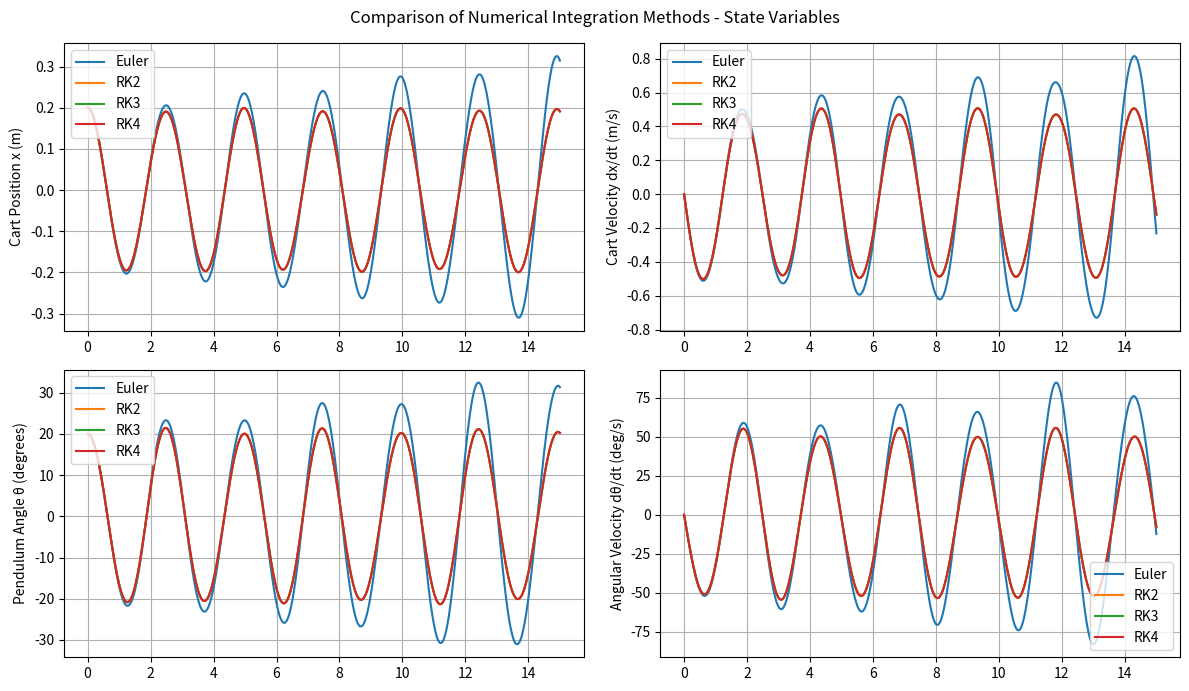
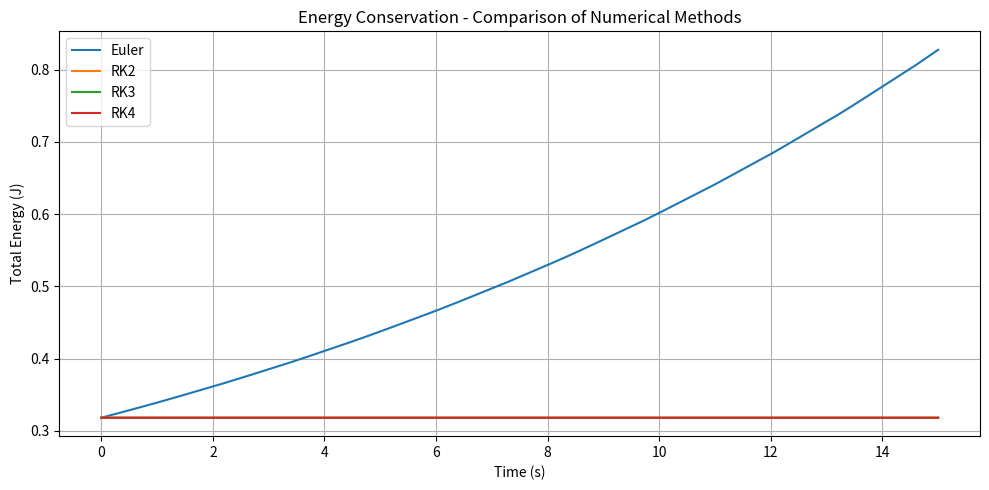
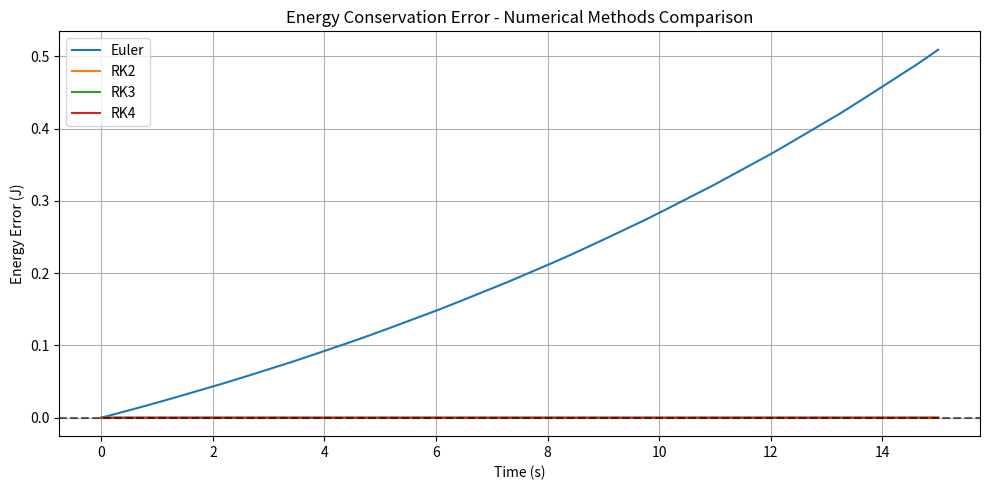
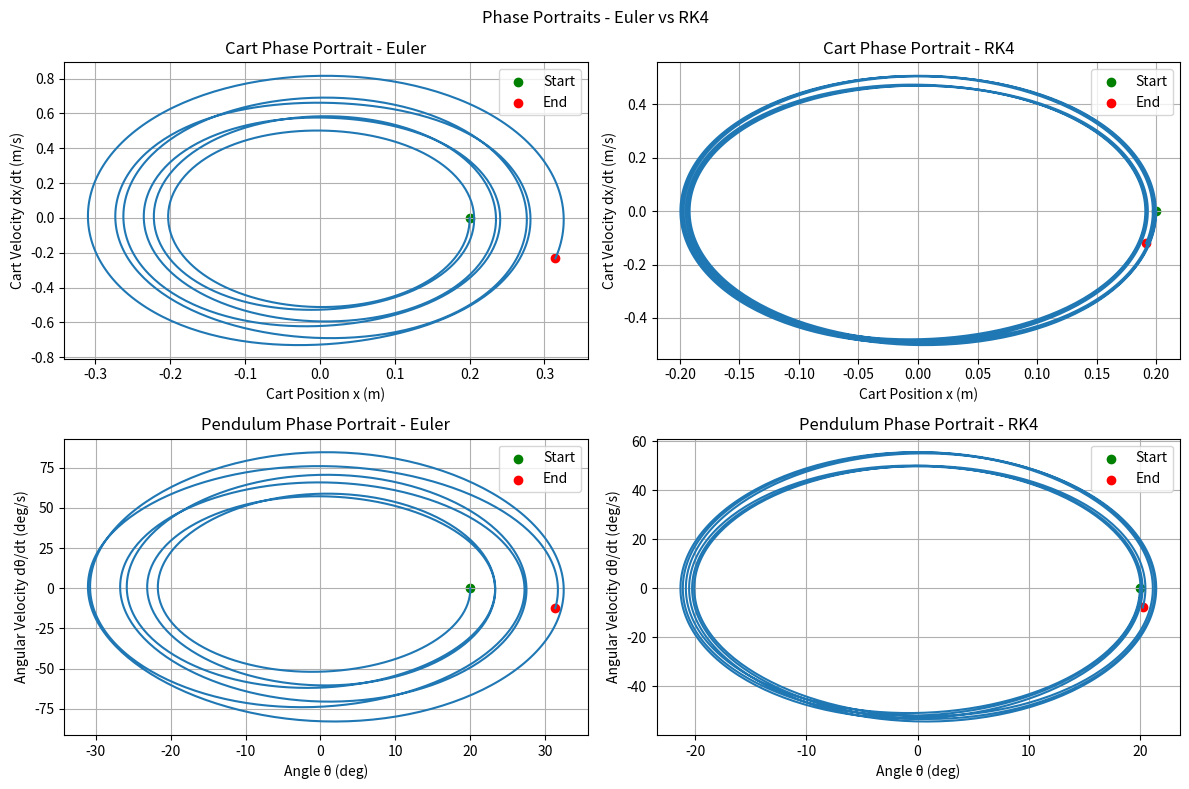
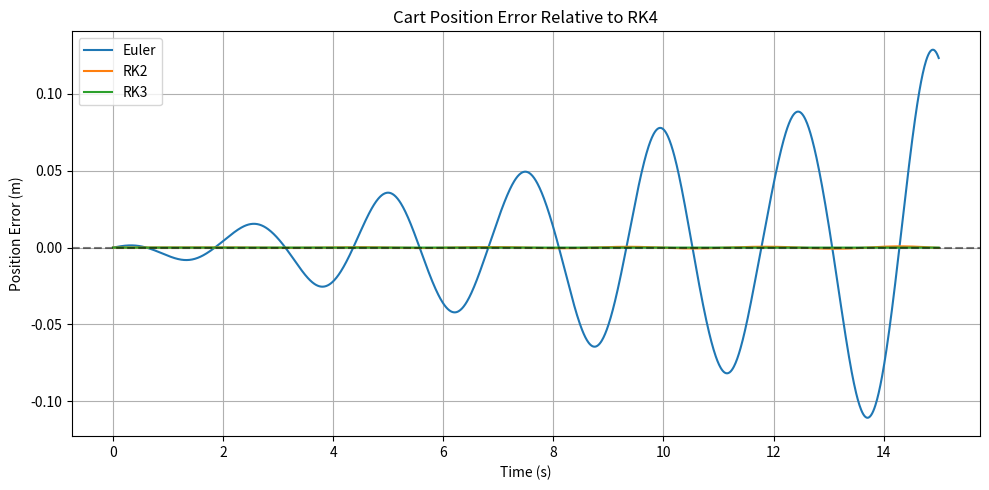
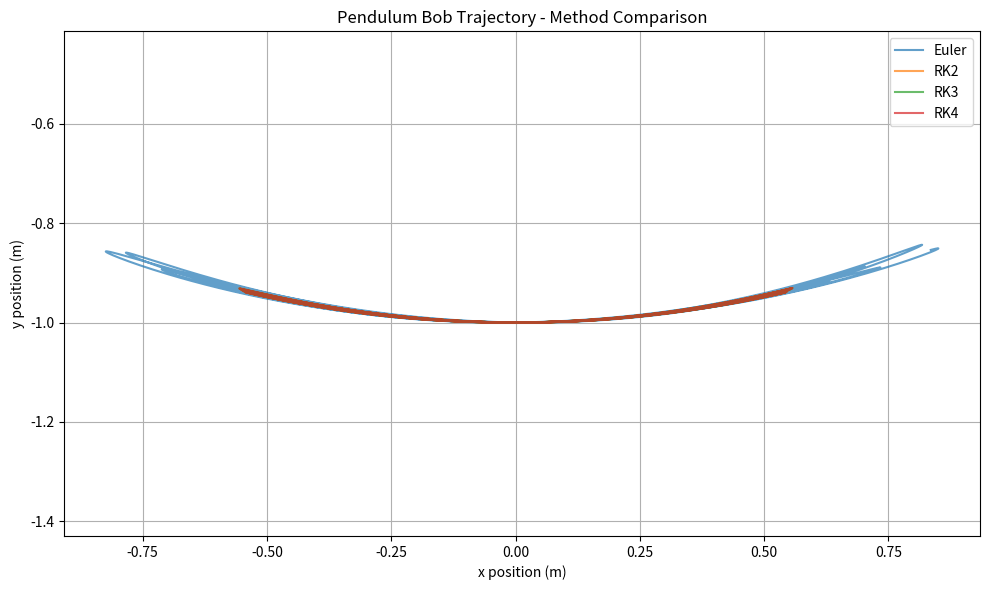
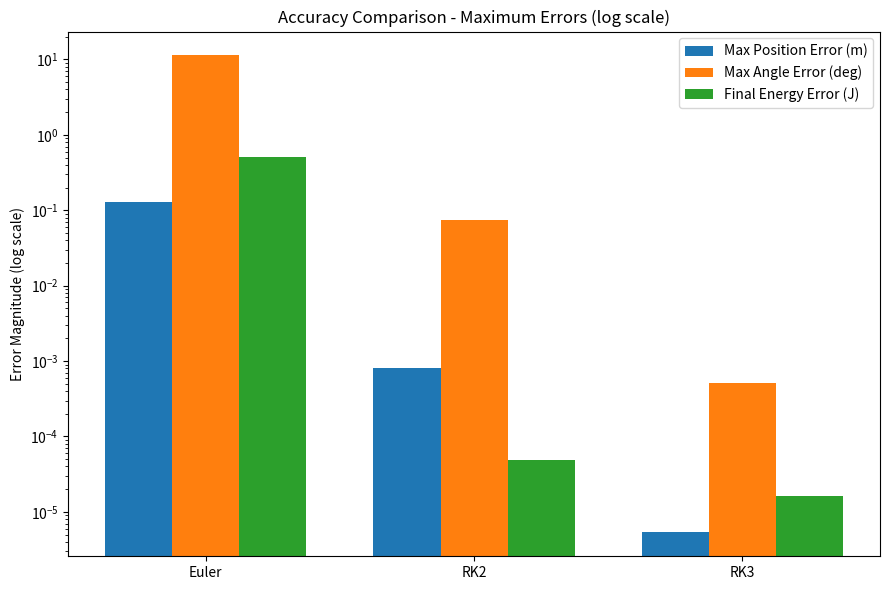
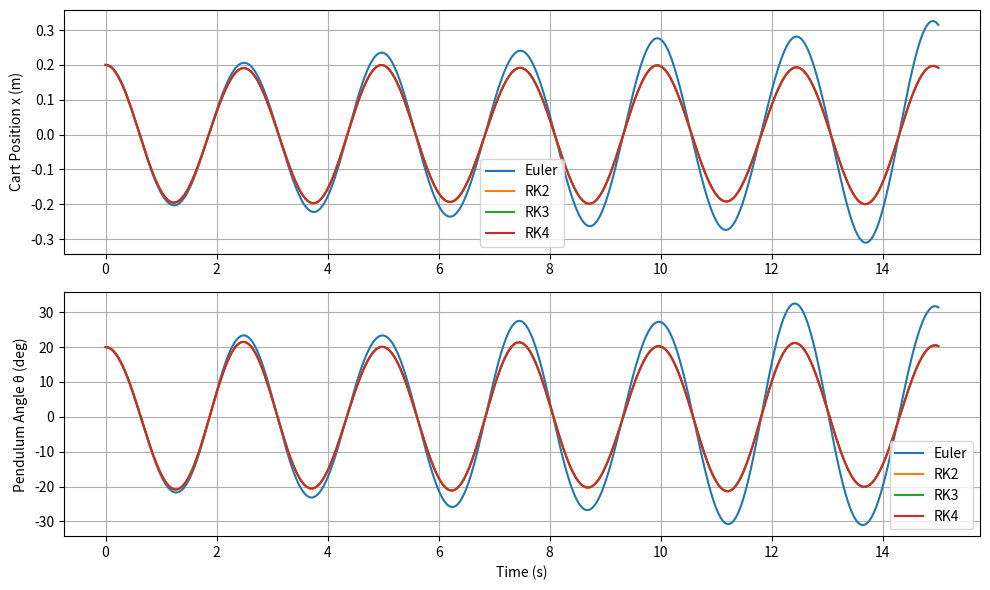
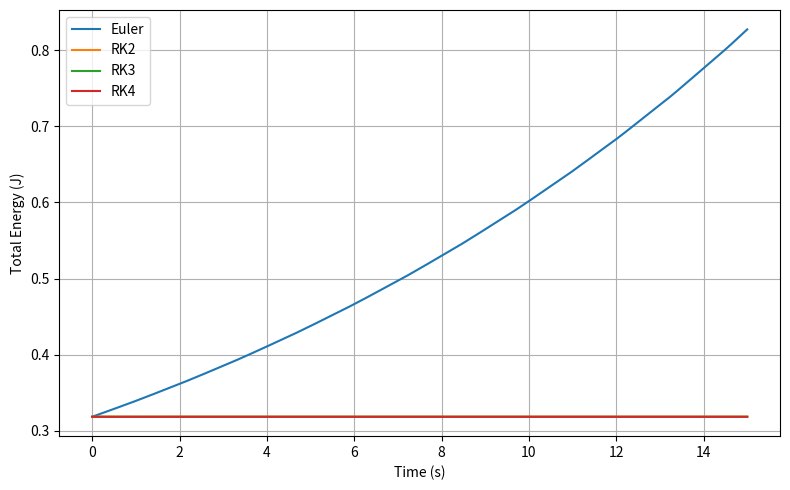
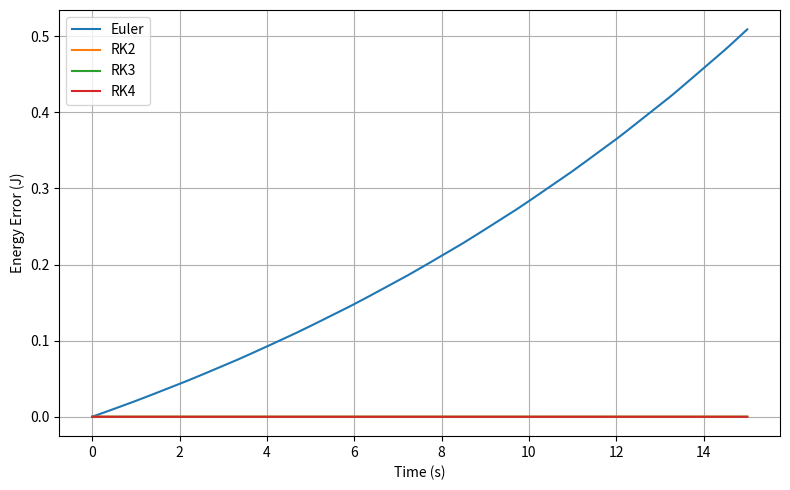
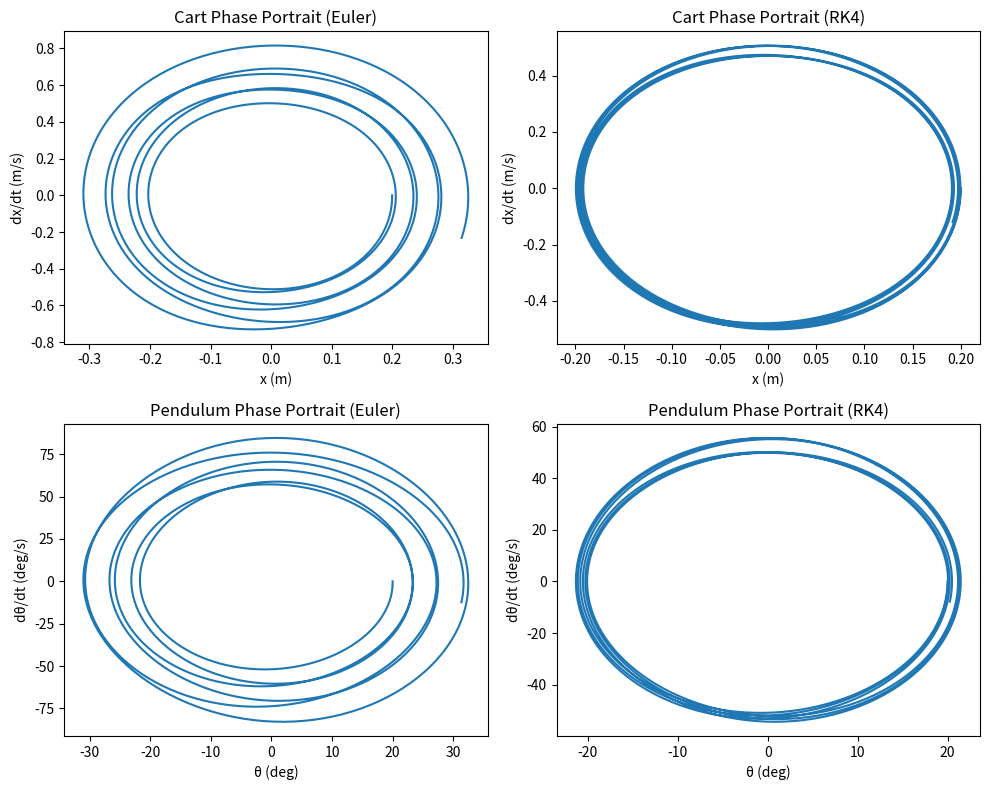

Python code for these plots, in order:
import numpy as np
import pandas as pd
import matplotlib.pyplot as plt


# --- System Parameters ---
M = 1.0       # mass of cart (kg)
m = 0.2       # mass of pendulum bob (kg)
l = 1.0       # pendulum length (m)
k = 10.0      # spring constant (N/m)
b = 0.1       # cart damping (N·s/m)
g = 9.81      # gravity (m/s^2)


# --- ODE Definition ---
def F_ext(t, y):
    return 0.0



def rhs(t, y):
    x, x_dot, theta, theta_dot = y
    sin_t = np.sin(theta)
    cos_t = np.cos(theta)
    sin2 = sin_t * sin_t
    denom = M + m * sin2
    if denom == 0.0:
        denom = 1e-8
    num = (m * g * sin_t * cos_t +
           m * l * theta_dot**2 * sin_t -
           k * x +
           F_ext(t, y))
    x_ddot = num / denom
    theta_ddot = -(x_ddot * cos_t + g * sin_t) / l
    return np.array([x_dot, x_ddot, theta_dot, theta_ddot])

# --- Initial Conditions & Timeline ---
x0 = 0.2
x_dot0 = 0.0
theta0 = 20.0 * np.pi/180.0
theta_dot0 = 0.0
y0 = np.array([x0, x_dot0, theta0, theta_dot0])
t_start = 0.0
t_end = 15.0
dt = 0.01
n_steps = int((t_end - t_start) / dt) + 1
t_points = np.linspace(t_start, t_end, n_steps)

# --- Integration Methods ---
y_euler = np.zeros((n_steps, 4))
y_rk2 = np.zeros((n_steps, 4))
y_rk3 = np.zeros((n_steps, 4))
y_rk4 = np.zeros((n_steps, 4))

y_euler[0] = y0
y_rk2[0] = y0
y_rk3[0] = y0
y_rk4[0] = y0

for i in range(n_steps - 1):
    t = t_points[i]
    # Euler
    y_euler[i+1] = y_euler[i] + dt * rhs(t, y_euler[i])
    # RK2
    k1 = rhs(t, y_rk2[i])
    k2 = rhs(t + dt/2, y_rk2[i] + dt/2 * k1)
    y_rk2[i+1] = y_rk2[i] + dt * k2
    # RK3
    k1 = rhs(t, y_rk3[i])
    k2 = rhs(t + dt/2, y_rk3[i] + dt/2 * k1)
    k3 = rhs(t + dt, y_rk3[i] - dt * k1 + 2 * dt * k2)
    y_rk3[i+1] = y_rk3[i] + dt/6 * (k1 + 4*k2 + k3)
    # RK4
    k1 = rhs(t, y_rk4[i])
    k2 = rhs(t + dt/2, y_rk4[i] + dt/2 * k1)
    k3 = rhs(t + dt/2, y_rk4[i] + dt/2 * k2)
    k4 = rhs(t + dt, y_rk4[i] + dt * k3)
    y_rk4[i+1] = y_rk4[i] + dt/6 * (k1 + 2*k2 + 2*k3 + k4)

# --- Extract Variables ---
def unpack_methods(Y):
    x, x_dot, theta, theta_dot = Y[:, 0], Y[:, 1], Y[:, 2], Y[:, 3]
    return x, x_dot, theta, theta_dot
x_euler, x_dot_euler, theta_euler, theta_dot_euler = unpack_methods(y_euler)
x_rk2,   x_dot_rk2,   theta_rk2,   theta_dot_rk2   = unpack_methods(y_rk2)
x_rk3,   x_dot_rk3,   theta_rk3,   theta_dot_rk3   = unpack_methods(y_rk3)
x_rk4,   x_dot_rk4,   theta_rk4,   theta_dot_rk4   = unpack_methods(y_rk4)

# --- Energy ---
def energy(y):
    x, x_dot, theta, theta_dot = y
    vx = x_dot + l * theta_dot * np.cos(theta)
    vy = l * theta_dot * np.sin(theta)
    KE_cart = 0.5 * M * x_dot**2
    KE_pend = 0.5 * m * (vx**2 + vy**2)
    PE_pend = m * g * (l * (1 - np.cos(theta)))
    PE_spring = 0.5 * k * x**2
    return KE_cart + KE_pend + PE_pend + PE_spring



E_euler = np.array([energy(y_euler[i]) for i in range(n_steps)])
E_rk2   = np.array([energy(y_rk2[i])   for i in range(n_steps)])
E_rk3   = np.array([energy(y_rk3[i])   for i in range(n_steps)])
E_rk4   = np.array([energy(y_rk4[i])   for i in range(n_steps)])

# --- Plotting: State Variables Over Time ---
fig, axs = plt.subplots(2,2,figsize=(12,7))
axs[0,0].plot(t_points, x_euler, label='Euler')
axs[0,0].plot(t_points, x_rk2, label='RK2')
axs[0,0].plot(t_points, x_rk3, label='RK3')
axs[0,0].plot(t_points, x_rk4, label='RK4')
axs[0,0].set_ylabel('Cart Position x (m)')
axs[0,0].legend()
axs[0,0].grid()

axs[0,1].plot(t_points, x_dot_euler, label='Euler')
axs[0,1].plot(t_points, x_dot_rk2, label='RK2')
axs[0,1].plot(t_points, x_dot_rk3, label='RK3')
axs[0,1].plot(t_points, x_dot_rk4, label='RK4')
axs[0,1].set_ylabel('Cart Velocity dx/dt (m/s)')
axs[0,1].legend()
axs[0,1].grid()

axs[1,0].plot(t_points, theta_euler * 180/np.pi, label='Euler')
axs[1,0].plot(t_points, theta_rk2 * 180/np.pi, label='RK2')
axs[1,0].plot(t_points, theta_rk3 * 180/np.pi, label='RK3')
axs[1,0].plot(t_points, theta_rk4 * 180/np.pi, label='RK4')
axs[1,0].set_ylabel('Pendulum Angle θ (degrees)')
axs[1,0].legend()
axs[1,0].grid()

axs[1,1].plot(t_points, theta_dot_euler * 180/np.pi, label='Euler')
axs[1,1].plot(t_points, theta_dot_rk2 * 180/np.pi, label='RK2')
axs[1,1].plot(t_points, theta_dot_rk3 * 180/np.pi, label='RK3')
axs[1,1].plot(t_points, theta_dot_rk4 * 180/np.pi, label='RK4')
axs[1,1].set_ylabel('Angular Velocity dθ/dt (deg/s)')
axs[1,1].legend()
axs[1,1].grid()
plt.suptitle('Comparison of Numerical Integration Methods - State Variables')
plt.tight_layout()
plt.show()

# --- Energy Conservation ---
plt.figure(figsize=(10,5))
plt.plot(t_points, E_euler, label='Euler')
plt.plot(t_points, E_rk2, label='RK2')
plt.plot(t_points, E_rk3, label='RK3')
plt.plot(t_points, E_rk4, label='RK4')
plt.xlabel('Time (s)')
plt.ylabel('Total Energy (J)')
plt.legend()
plt.grid()
plt.title('Energy Conservation - Comparison of Numerical Methods')
plt.tight_layout()
plt.show()

# --- Energy Error Over Time ---
plt.figure(figsize=(10,5))
plt.plot(t_points, E_euler-E_euler[0], label='Euler')
plt.plot(t_points, E_rk2-E_rk2[0],   label='RK2')
plt.plot(t_points, E_rk3-E_rk3[0],   label='RK3')
plt.plot(t_points, E_rk4-E_rk4[0],   label='RK4')
plt.xlabel('Time (s)')
plt.ylabel('Energy Error (J)')
plt.legend()
plt.grid()
plt.title('Energy Conservation Error - Numerical Methods Comparison')
plt.axhline(0, color='k', ls='--', alpha=0.6)
plt.tight_layout()
plt.show()

# --- Phase Portraits: Cart and Pendulum ---
fig, axs = plt.subplots(2,2,figsize=(12,8))
# Cart - Euler
axs[0,0].plot(x_euler, x_dot_euler)
axs[0,0].scatter(x_euler[0], x_dot_euler[0], color='green', label='Start')
axs[0,0].scatter(x_euler[-1], x_dot_euler[-1], color='red', label='End')
axs[0,0].set_xlabel('Cart Position x (m)')
axs[0,0].set_ylabel('Cart Velocity dx/dt (m/s)')
axs[0,0].set_title('Cart Phase Portrait - Euler')
axs[0,0].legend()
axs[0,0].grid()

# Cart - RK4
axs[0,1].plot(x_rk4, x_dot_rk4)
axs[0,1].scatter(x_rk4[0], x_dot_rk4[0], color='green', label='Start')
axs[0,1].scatter(x_rk4[-1], x_dot_rk4[-1], color='red', label='End')
axs[0,1].set_xlabel('Cart Position x (m)')
axs[0,1].set_ylabel('Cart Velocity dx/dt (m/s)')
axs[0,1].set_title('Cart Phase Portrait - RK4')
axs[0,1].legend()
axs[0,1].grid()

# Pendulum - Euler
axs[1,0].plot(theta_euler*180/np.pi, theta_dot_euler*180/np.pi)
axs[1,0].scatter(theta_euler[0]*180/np.pi, theta_dot_euler[0]*180/np.pi, color='green', label='Start')
axs[1,0].scatter(theta_euler[-1]*180/np.pi, theta_dot_euler[-1]*180/np.pi, color='red', label='End')
axs[1,0].set_xlabel('Angle θ (deg)')
axs[1,0].set_ylabel('Angular Velocity dθ/dt (deg/s)')
axs[1,0].set_title('Pendulum Phase Portrait - Euler')
axs[1,0].legend()
axs[1,0].grid()

# Pendulum - RK4
axs[1,1].plot(theta_rk4*180/np.pi, theta_dot_rk4*180/np.pi)
axs[1,1].scatter(theta_rk4[0]*180/np.pi, theta_dot_rk4[0]*180/np.pi, color='green', label='Start')
axs[1,1].scatter(theta_rk4[-1]*180/np.pi, theta_dot_rk4[-1]*180/np.pi, color='red', label='End')
axs[1,1].set_xlabel('Angle θ (deg)')
axs[1,1].set_ylabel('Angular Velocity dθ/dt (deg/s)')
axs[1,1].set_title('Pendulum Phase Portrait - RK4')
axs[1,1].legend()
axs[1,1].grid()
plt.suptitle('Phase Portraits - Euler vs RK4')
plt.tight_layout()
plt.show()

# --- Position Error Relative to RK4 ---
plt.figure(figsize=(10,5))
plt.plot(t_points, x_euler - x_rk4, label='Euler')
plt.plot(t_points, x_rk2 - x_rk4, label='RK2')
plt.plot(t_points, x_rk3 - x_rk4, label='RK3')
plt.axhline(0, color='k', ls='--', alpha=0.5)
plt.xlabel('Time (s)')
plt.ylabel('Position Error (m)')
plt.legend()
plt.grid()
plt.title('Cart Position Error Relative to RK4')
plt.tight_layout()
plt.show()

# --- Pendulum Bob Trajectories ---
bob_x_euler = x_euler + l * np.sin(theta_euler)
bob_y_euler = -l * np.cos(theta_euler)
bob_x_rk2   = x_rk2   + l * np.sin(theta_rk2)
bob_y_rk2   = -l * np.cos(theta_rk2)
bob_x_rk3   = x_rk3   + l * np.sin(theta_rk3)
bob_y_rk3   = -l * np.cos(theta_rk3)
bob_x_rk4   = x_rk4   + l * np.sin(theta_rk4)
bob_y_rk4   = -l * np.cos(theta_rk4)

plt.figure(figsize=(10,6))
plt.plot(bob_x_euler, bob_y_euler, label='Euler', alpha=0.7)
plt.plot(bob_x_rk2,   bob_y_rk2,   label='RK2', alpha=0.7)
plt.plot(bob_x_rk3,   bob_y_rk3,   label='RK3', alpha=0.7)
plt.plot(bob_x_rk4,   bob_y_rk4,   label='RK4', alpha=0.7)
plt.xlabel('x position (m)')
plt.ylabel('y position (m)')
plt.title('Pendulum Bob Trajectory - Method Comparison')
plt.legend()
plt.axis('equal')
plt.grid()
plt.tight_layout()
plt.show()

# --- Accuracy Metrics Bar Chart (log scale) ---
max_pos_errors = [np.max(np.abs(x_euler - x_rk4)),
                  np.max(np.abs(x_rk2   - x_rk4)),
                  np.max(np.abs(x_rk3   - x_rk4))]
max_angle_errors = [np.max(np.abs(theta_euler - theta_rk4))*180/np.pi,
                    np.max(np.abs(theta_rk2   - theta_rk4))*180/np.pi,
                    np.max(np.abs(theta_rk3   - theta_rk4))*180/np.pi]
final_energy_errors = [abs(E_euler[-1] - E_euler[0]),
                       abs(E_rk2[-1]   - E_rk2[0]),
                       abs(E_rk3[-1]   - E_rk3[0])]
methods = ["Euler", "RK2", "RK3"]
width = 0.25
x_pos = np.arange(len(methods))

plt.figure(figsize=(9,6))
plt.bar(x_pos, max_pos_errors, width, label='Max Position Error (m)')
plt.bar(x_pos+width, max_angle_errors, width, label='Max Angle Error (deg)')
plt.bar(x_pos+2*width, final_energy_errors, width, label='Final Energy Error (J)')
plt.xticks(x_pos+width, methods)
plt.yscale('log')
plt.ylabel('Error Magnitude (log scale)')
plt.title('Accuracy Comparison - Maximum Errors (log scale)')
plt.legend()
plt.tight_layout()
plt.show()

# --- Print Summary Table ---
print("\nSummary Table (Compare to RK4)\n")
df = pd.DataFrame({
    "Method": methods,
    "Max Position Error (m)": max_pos_errors,
    "Max Angle Error (deg)": max_angle_errors,
    "Final Energy Error (J)": final_energy_errors
})
print(df)


# --- Save Figures for LaTeX ---

# 1. State Variable Comparison
fig, axs = plt.subplots(2, 1, figsize=(10, 6))
axs[0].plot(t_points, x_euler, label='Euler')
axs[0].plot(t_points, x_rk2, label='RK2')
axs[0].plot(t_points, x_rk3, label='RK3')
axs[0].plot(t_points, x_rk4, label='RK4')
axs[0].set_ylabel('Cart Position x (m)')
axs[0].legend()
axs[0].grid(True)

axs[1].plot(t_points, theta_euler*180/np.pi, label='Euler')
axs[1].plot(t_points, theta_rk2*180/np.pi, label='RK2')
axs[1].plot(t_points, theta_rk3*180/np.pi, label='RK3')
axs[1].plot(t_points, theta_rk4*180/np.pi, label='RK4')
axs[1].set_ylabel('Pendulum Angle θ (deg)')
axs[1].set_xlabel('Time (s)')
axs[1].legend()
axs[1].grid(True)
plt.tight_layout()
plt.savefig("state_comparison.png", dpi=300)

# 2. Energy Comparison
plt.figure(figsize=(8, 5))
plt.plot(t_points, E_euler, label='Euler')
plt.plot(t_points, E_rk2, label='RK2')
plt.plot(t_points, E_rk3, label='RK3')
plt.plot(t_points, E_rk4, label='RK4')
plt.xlabel('Time (s)')
plt.ylabel('Total Energy (J)')
plt.legend()
plt.grid(True)
plt.tight_layout()
plt.savefig("energy_comparison.png", dpi=300)

# 3. Energy Error
plt.figure(figsize=(8, 5))
plt.plot(t_points, E_euler - E_euler[0], label='Euler')
plt.plot(t_points, E_rk2 - E_rk2[0], label='RK2')
plt.plot(t_points, E_rk3 - E_rk3[0], label='RK3')
plt.plot(t_points, E_rk4 - E_rk4[0], label='RK4')
plt.xlabel('Time (s)')
plt.ylabel('Energy Error (J)')
plt.legend()
plt.grid(True)
plt.tight_layout()
plt.savefig("energy_error.png", dpi=300)

# 4. Phase Portraits
fig, axs = plt.subplots(2, 2, figsize=(10, 8))
axs[0,0].plot(x_euler, x_dot_euler)
axs[0,0].set_title('Cart Phase Portrait (Euler)')
axs[0,0].set_xlabel('x (m)')
axs[0,0].set_ylabel('dx/dt (m/s)')
axs[0,1].plot(x_rk4, x_dot_rk4)
axs[0,1].set_title('Cart Phase Portrait (RK4)')
axs[0,1].set_xlabel('x (m)')
axs[0,1].set_ylabel('dx/dt (m/s)')
axs[1,0].plot(theta_euler*180/np.pi, theta_dot_euler*180/np.pi)
axs[1,0].set_title('Pendulum Phase Portrait (Euler)')
axs[1,0].set_xlabel('θ (deg)')
axs[1,0].set_ylabel('dθ/dt (deg/s)')
axs[1,1].plot(theta_rk4*180/np.pi, theta_dot_rk4*180/np.pi)
axs[1,1].set_title('Pendulum Phase Portrait (RK4)')
axs[1,1].set_xlabel('θ (deg)')
axs[1,1].set_ylabel('dθ/dt (deg/s)')
plt.tight_layout()
plt.savefig("phase_portraits.png", dpi=300)
